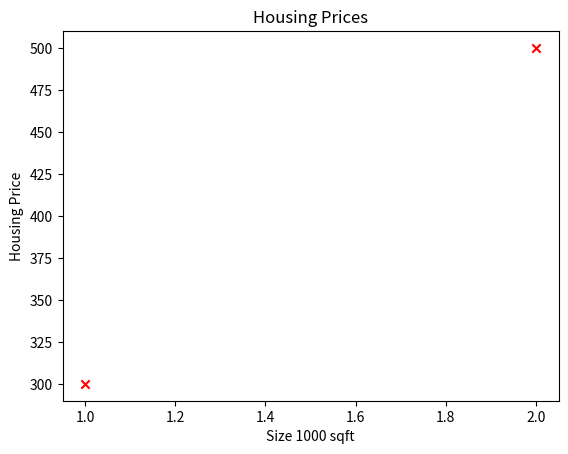

Reproduce this figure in Python. (Note: this script raises an exception after producing the figure.)
%pip install numpy matplotlib

import numpy as np
import matplotlib.pyplot as plt

x_train = np.array([1.0,2.0])
y_train = np.array([300.0,500.0])

print(x_train,y_train)

def compute_cost(x,y,w,b):
    """
    Compute the cost function
    :param x: 
    :param y: 
    :param w: 
    :param b: 
    :return: 
    """
    
    m = x.shape[0]
    cost_sum = 0
    
    for i in range(m):
        f_wb = w * x[i] + b
        cost = (f_wb - y[i]) ** 2
        cost_sum += cost
    
    total_cost = (1 / (2 * m)) * cost_sum
    
    return total_cost


plt.scatter(x_train,y_train,marker='x',c='r')
plt.title("Housing Prices")
plt.xlabel('Size 1000 sqft')
plt.ylabel('Housing Price')
plt.show()

from lab_utils_uni import plt_intuition, plt_stationary, plt_update_onclick, soup_bowl

plt.style.use('./deeplearning.mplstyle')

plt_intuition(x_train,y_train)



x_train = np.array([1.0, 1.7, 2.0, 2.5, 3.0, 3.2])
y_train = np.array([250, 300, 480,  430,   630, 730,])

plt.close('all') 
fig, ax, dyn_items = plt_stationary(x_train, y_train)
updater = plt_update_onclick(fig, ax, x_train, y_train, dyn_items)

soup_bowl()